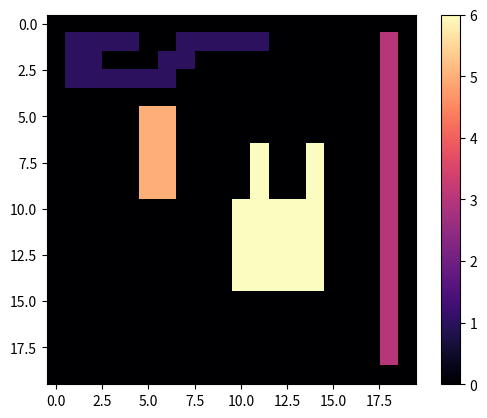

Recreate this plot in Python.
# -*- coding: utf-8 -*-
"""
Created on Fri Dec 18 12:20:07 2020

[redacted]
"""

import numpy as np
import matplotlib.pyplot as plt

def neighbours2(B, y, x):
    left = y, x-1
    top = y-1, x
    
    if not check(B, *left):
        left = None
    if not check(B, *top):
        top = None
    return left, top

def check(B, y, x):
    if not 0 <= x< B.shape[1]:
        return False
    if not 0 <= y< B.shape[0]:
        return False
    if B[y, x] != 0:
        return True
    return False

def find(label, linked):
    j = label 
    while linked[j] != 0:
        j = linked[j]
    return j

def union(label1, label2, linked):
    j = find(label1, linked)
    k = find(label2, linked)
    if j != k:
        linked[k] = j



def change(input_image):
    color=[]
    tmp = np.max(input_image)+1
    for item in range(1,tmp):
        item in input_image and color.append(item)
            
    new_color=[]
    for i in range(1,len(color)+1):
      new_color.append(i)

    for color_item, new_color_item in zip(color, new_color):
        input_image = change_color(input_image, color_item, new_color_item)
    return input_image

def change_color(image, color, new_color):
    if not color == new_color:
        for item in range(image.shape[0]):
            for item_ in range(image.shape[1]):
              if image[item,item_] is color:
                 image[item,item_] = new_color
    return image



def two_pass_label(B):
    labeled = np.zeros_like(B)
    linked = np.zeros(len(B), dtype="uint16")
    label = 1
    
    for y in range(B.shape[0]):
        for x in range(B.shape[1]):
            if B[y, x] != 0:
                n = neighbours2(B, y, x)
                if n[0] is None and n[1] is None:
                    m = label
                    label+=1
                else:
                    labels = [labeled[i] for i in n if i is not None]
                    m = min(labels)
                    
                labeled[y, x] = m
                
                for i in n:
                    if i is not None:
                        lb = labeled[i]
                        if lb != m:
                            union(m, lb, linked)
                            
    for y in range(B.shape[0]):
        for x in range(B.shape[1]):
            if B[y, x] != 0:
                new_label = find(labeled[y, x], linked)
                if new_label != labeled[y, x]:
                    labeled[y, x] = new_label

    
    return change(labeled)
if __name__ == '__main__':
  image = np.zeros((20,20), dtype="int32")
  image[1:-1, -2] = 1

  image[1, 1:5] = 1
  image[1, 7:12] = 1
  image[2, 1:3] = 1
  image[2, 6:8] = 1
  image[3:4, 1:7] = 1

  image[7:11, 11] = 1
  image[7:11, 14] = 1
  image[10:15, 10:15] = 1

  image[5:10, 5] = 1
  image[5:10, 6] = 1
  plt.imshow(image, cmap='magma')
  plt.show()

  labeled = two_pass_label(image)
  plt.imshow(labeled, cmap='magma')
  plt.colorbar()
